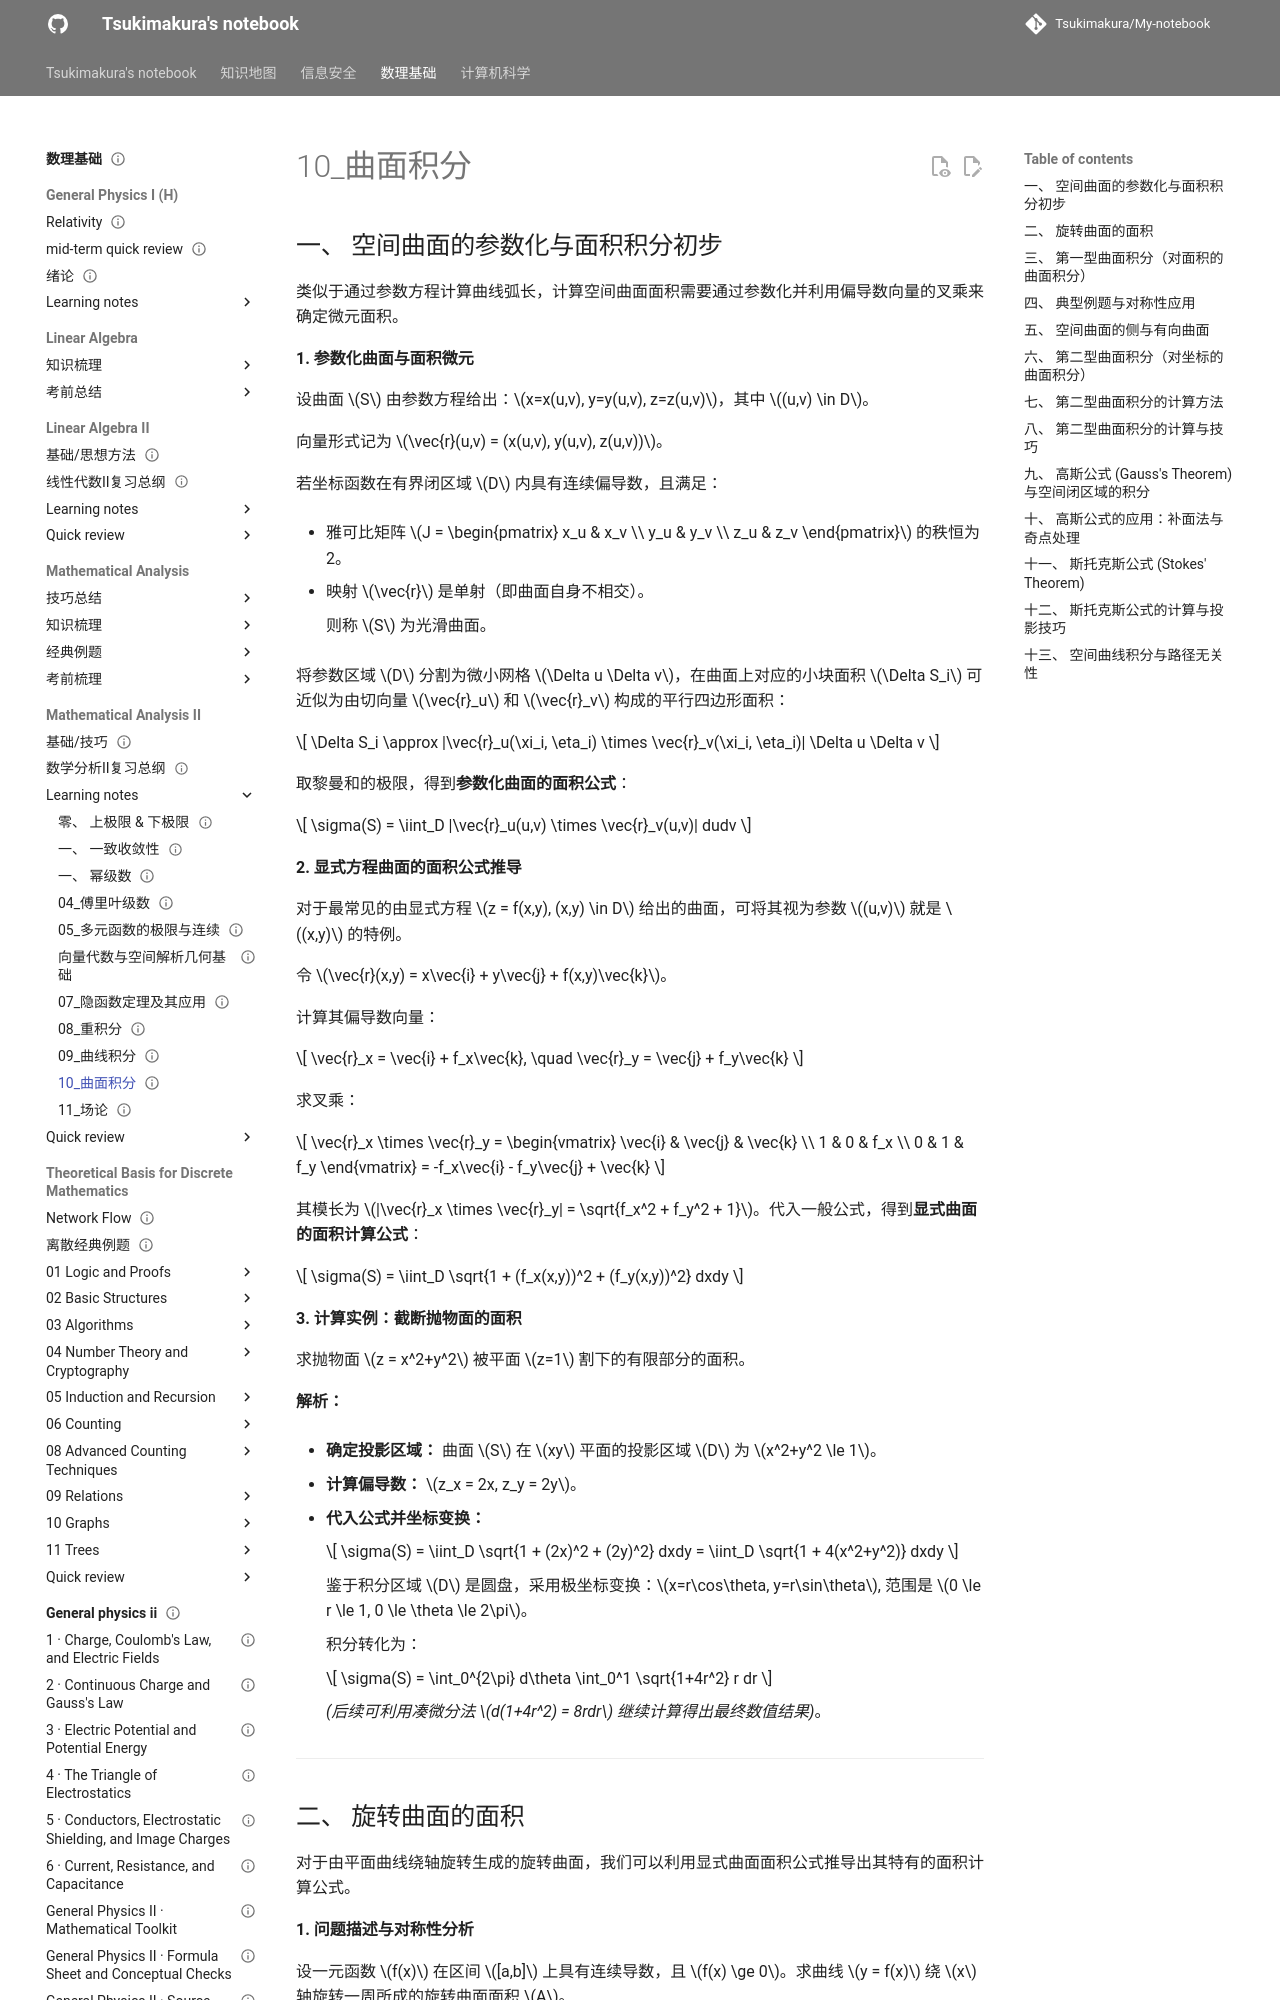

repository: Tsukimakura/My-notebook · page: 数理基础/Mathematical Analysis II/learning notes/10_曲面积分/index.html · generator: mkdocs

---
title: "10_曲面积分"
status: draft
tags: [math-physics]
created: null
updated: 2026-10-06
sources: []
---

# 10_曲面积分

## 一、 空间曲面的参数化与面积积分初步

类似于通过参数方程计算曲线弧长，计算空间曲面面积需要通过参数化并利用偏导数向量的叉乘来确定微元面积。

**1. 参数化曲面与面积微元**

设曲面 $S$ 由参数方程给出：$x=x(u,v), y=y(u,v), z=z(u,v)$，其中 $(u,v) \in D$。

向量形式记为 $\vec{r}(u,v) = (x(u,v), y(u,v), z(u,v))$。

若坐标函数在有界闭区域 $D$ 内具有连续偏导数，且满足：

- 雅可比矩阵 $J = \begin{pmatrix} x_u & x_v \\ y_u & y_v \\ z_u & z_v \end{pmatrix}$ 的秩恒为 2。

- 映射 $\vec{r}$ 是单射（即曲面自身不相交）。

    则称 $S$ 为光滑曲面。

将参数区域 $D$ 分割为微小网格 $\Delta u \Delta v$，在曲面上对应的小块面积 $\Delta S_i$ 可近似为由切向量 $\vec{r}_u$ 和 $\vec{r}_v$ 构成的平行四边形面积：

$$
\Delta S_i \approx |\vec{r}_u(\xi_i, \eta_i) \times \vec{r}_v(\xi_i, \eta_i)| \Delta u \Delta v
$$

取黎曼和的极限，得到**参数化曲面的面积公式**：

$$
\sigma(S) = \iint_D |\vec{r}_u(u,v) \times \vec{r}_v(u,v)| dudv
$$

**2. 显式方程曲面的面积公式推导**

对于最常见的由显式方程 $z = f(x,y), (x,y) \in D$ 给出的曲面，可将其视为参数 $(u,v)$ 就是 $(x,y)$ 的特例。

令 $\vec{r}(x,y) = x\vec{i} + y\vec{j} + f(x,y)\vec{k}$。

计算其偏导数向量：

$$
\vec{r}_x = \vec{i} + f_x\vec{k}, \quad \vec{r}_y = \vec{j} + f_y\vec{k}
$$

求叉乘：

$$
\vec{r}_x \times \vec{r}_y = \begin{vmatrix} \vec{i} & \vec{j} & \vec{k} \\ 1 & 0 & f_x \\ 0 & 1 & f_y \end{vmatrix} = -f_x\vec{i} - f_y\vec{j} + \vec{k}
$$

其模长为 $|\vec{r}_x \times \vec{r}_y| = \sqrt{f_x^2 + f_y^2 + 1}$。代入一般公式，得到**显式曲面的面积计算公式**：

$$
\sigma(S) = \iint_D \sqrt{1 + (f_x(x,y))^2 + (f_y(x,y))^2} dxdy
$$

**3. 计算实例：截断抛物面的面积**

求抛物面 $z = x^2+y^2$ 被平面 $z=1$ 割下的有限部分的面积。

**解析：**

- **确定投影区域：** 曲面 $S$ 在 $xy$ 平面的投影区域 $D$ 为 $x^2+y^2 \le 1$。

- **计算偏导数：** $z_x = 2x, z_y = 2y$。

- **代入公式并坐标变换：**

    $$
\sigma(S) = \iint_D \sqrt{1 + (2x)^2 + (2y)^2} dxdy = \iint_D \sqrt{1 + 4(x^2+y^2)} dxdy
    $$

    鉴于积分区域 $D$ 是圆盘，采用极坐标变换：$x=r\cos\theta, y=r\sin\theta$, 范围是 $0 \le r \le 1, 0 \le \theta \le 2\pi$。

    积分转化为：

    $$
\sigma(S) = \int_0^{2\pi} d\theta \int_0^1 \sqrt{1+4r^2} r dr
    $$

    _(后续可利用凑微分法 $d(1+4r^2) = 8rdr$ 继续计算得出最终数值结果)_。

---
